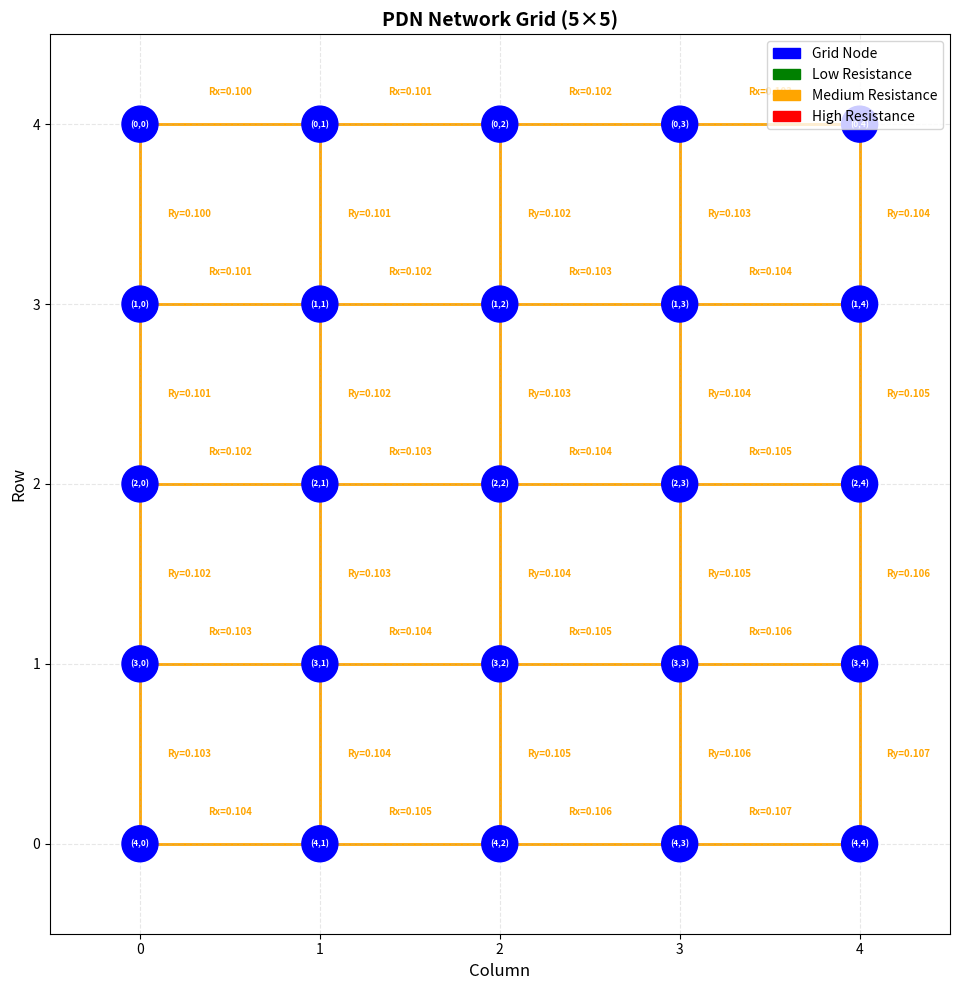

Reproduce this figure in Python.
#!/usr/bin/env python3
"""
PDN Network Visualization Tool

This script visualizes the PDN network structure, showing:
- Grid nodes and their connections
- Resistance values on branches
- Network topology
"""

import matplotlib.pyplot as plt
import matplotlib.patches as mpatches
import numpy as np
import sys
import os

class PDNVisualizer:
    def __init__(self, rows, cols, layers=1):
        self.rows = rows
        self.cols = cols
        self.layers = layers
        
    def visualize_grid_2d(self, pixel_models=None, save_file=None, show=True):
        """
        Visualize 2D PDN grid (top view)
        
        Args:
            pixel_models: Dictionary of (row, col) -> (Rx, Ry, Rz) or None
            save_file: Filename to save the plot (optional)
            show: Whether to display the plot
        """
        fig, ax = plt.subplots(1, 1, figsize=(12, 10))
        
        # Draw grid
        node_positions = {}
        node_id = 0
        
        # Calculate node positions
        for r in range(self.rows):
            for c in range(self.cols):
                x = c
                y = self.rows - 1 - r  # Flip Y axis for better visualization
                node_positions[(r, c)] = (x, y)
                
                # Draw node
                circle = plt.Circle((x, y), 0.1, color='blue', zorder=3)
                ax.add_patch(circle)
                ax.text(x, y, f'({r},{c})', fontsize=6, ha='center', va='center', 
                       color='white', weight='bold', zorder=4)
        
        # Draw horizontal branches (x-direction)
        for r in range(self.rows):
            for c in range(self.cols - 1):
                pos1 = node_positions[(r, c)]
                pos2 = node_positions[(r, c + 1)]
                
                # Get resistance value
                if pixel_models and (r, c) in pixel_models:
                    rx = pixel_models[(r, c)][0]
                    color = self._get_resistance_color(rx, 0.05, 0.2)
                    label = f'Rx={rx:.3f}'
                else:
                    color = 'gray'
                    label = 'Rx'
                
                # Draw branch
                ax.plot([pos1[0], pos2[0]], [pos1[1], pos2[1]], 
                       color=color, linewidth=2, zorder=1)
                
                # Add label
                mid_x = (pos1[0] + pos2[0]) / 2
                mid_y = (pos1[1] + pos2[1]) / 2
                ax.text(mid_x, mid_y + 0.15, label, fontsize=7, 
                       ha='center', va='bottom', color=color, weight='bold')
        
        # Draw vertical branches (y-direction)
        for r in range(self.rows - 1):
            for c in range(self.cols):
                pos1 = node_positions[(r, c)]
                pos2 = node_positions[(r + 1, c)]
                
                # Get resistance value
                if pixel_models and (r, c) in pixel_models:
                    ry = pixel_models[(r, c)][1]
                    color = self._get_resistance_color(ry, 0.05, 0.2)
                    label = f'Ry={ry:.3f}'
                else:
                    color = 'gray'
                    label = 'Ry'
                
                # Draw branch
                ax.plot([pos1[0], pos2[0]], [pos1[1], pos2[1]], 
                       color=color, linewidth=2, zorder=1)
                
                # Add label
                mid_x = (pos1[0] + pos2[0]) / 2
                mid_y = (pos1[1] + pos2[1]) / 2
                ax.text(mid_x + 0.15, mid_y, label, fontsize=7, 
                       ha='left', va='center', color=color, weight='bold')
        
        # Set up axes
        ax.set_xlim(-0.5, self.cols - 0.5)
        ax.set_ylim(-0.5, self.rows - 0.5)
        ax.set_aspect('equal')
        ax.grid(True, alpha=0.3, linestyle='--')
        ax.set_xlabel('Column', fontsize=12)
        ax.set_ylabel('Row', fontsize=12)
        ax.set_title(f'PDN Network Grid ({self.rows}×{self.cols})', fontsize=14, weight='bold')
        
        # Add legend
        legend_elements = [
            mpatches.Patch(color='blue', label='Grid Node'),
            mpatches.Patch(color='green', label='Low Resistance'),
            mpatches.Patch(color='orange', label='Medium Resistance'),
            mpatches.Patch(color='red', label='High Resistance'),
        ]
        ax.legend(handles=legend_elements, loc='upper right')
        
        plt.tight_layout()
        
        if save_file:
            plt.savefig(save_file, dpi=300, bbox_inches='tight')
            print(f"Visualization saved to {save_file}")
        
        if show:
            plt.show()
        else:
            plt.close()
    
    def visualize_resistance_heatmap(self, pixel_models, direction='x', save_file=None, show=True):
        """
        Visualize resistance values as a heatmap
        
        Args:
            pixel_models: Dictionary of (row, col) -> (Rx, Ry, Rz)
            direction: 'x', 'y', or 'z' to show which resistance
            save_file: Filename to save the plot
            show: Whether to display the plot
        """
        fig, ax = plt.subplots(1, 1, figsize=(10, 8))
        
        # Create resistance matrix
        resistance_matrix = np.zeros((self.rows, self.cols))
        
        for r in range(self.rows):
            for c in range(self.cols):
                if (r, c) in pixel_models:
                    if direction == 'x':
                        resistance_matrix[r, c] = pixel_models[(r, c)][0]
                    elif direction == 'y':
                        resistance_matrix[r, c] = pixel_models[(r, c)][1]
                    else:
                        resistance_matrix[r, c] = pixel_models[(r, c)][2]
        
        # Create heatmap
        im = ax.imshow(resistance_matrix, cmap='YlOrRd', aspect='auto', origin='upper')
        
        # Add colorbar
        cbar = plt.colorbar(im, ax=ax)
        cbar.set_label(f'R{direction} Resistance (Ω)', fontsize=12)
        
        # Add text annotations
        for r in range(self.rows):
            for c in range(self.cols):
                text = ax.text(c, r, f'{resistance_matrix[r, c]:.3f}',
                             ha="center", va="center", color="black", fontsize=8)
        
        ax.set_xlabel('Column', fontsize=12)
        ax.set_ylabel('Row', fontsize=12)
        ax.set_title(f'R{direction.upper()} Resistance Heatmap', fontsize=14, weight='bold')
        ax.set_xticks(range(self.cols))
        ax.set_yticks(range(self.rows))
        
        plt.tight_layout()
        
        if save_file:
            plt.savefig(save_file, dpi=300, bbox_inches='tight')
            print(f"Heatmap saved to {save_file}")
        
        if show:
            plt.show()
        else:
            plt.close()
    
    def visualize_network_graph(self, branches=None, save_file=None, show=True):
        """
        Visualize network as a graph (using networkx-style visualization)
        
        Args:
            branches: List of (node1, node2, resistance) tuples
            save_file: Filename to save the plot
            show: Whether to display the plot
        """
        fig, ax = plt.subplots(1, 1, figsize=(12, 10))
        
        # Calculate node positions
        node_positions = {}
        for r in range(self.rows):
            for c in range(self.cols):
                x = c * 2
                y = (self.rows - 1 - r) * 2
                node_positions[(r, c)] = (x, y)
        
        # Draw branches
        if branches:
            for node1, node2, resistance in branches:
                # Convert node IDs to positions (simplified)
                # In real implementation, you'd map node IDs to (r, c)
                pass
        
        # Draw all possible branches
        for r in range(self.rows):
            for c in range(self.cols):
                pos = node_positions[(r, c)]
                
                # Draw node
                circle = plt.Circle(pos, 0.15, color='blue', zorder=3)
                ax.add_patch(circle)
                ax.text(pos[0], pos[1], f'{r},{c}', fontsize=7, 
                       ha='center', va='center', color='white', weight='bold', zorder=4)
                
                # Draw horizontal connection
                if c < self.cols - 1:
                    pos2 = node_positions[(r, c + 1)]
                    ax.plot([pos[0], pos2[0]], [pos[1], pos2[1]], 
                           'k-', linewidth=1, alpha=0.5, zorder=1)
                
                # Draw vertical connection
                if r < self.rows - 1:
                    pos2 = node_positions[(r + 1, c)]
                    ax.plot([pos[0], pos2[0]], [pos[1], pos2[1]], 
                           'k-', linewidth=1, alpha=0.5, zorder=1)
        
        ax.set_aspect('equal')
        ax.set_xlim(-0.5, (self.cols - 1) * 2 + 0.5)
        ax.set_ylim(-0.5, (self.rows - 1) * 2 + 0.5)
        ax.set_title(f'PDN Network Graph ({self.rows}×{self.cols})', fontsize=14, weight='bold')
        ax.axis('off')
        
        plt.tight_layout()
        
        if save_file:
            plt.savefig(save_file, dpi=300, bbox_inches='tight')
            print(f"Graph saved to {save_file}")
        
        if show:
            plt.show()
        else:
            plt.close()
    
    def _get_resistance_color(self, resistance, min_r, max_r):
        """Get color based on resistance value"""
        normalized = (resistance - min_r) / (max_r - min_r) if max_r > min_r else 0.5
        normalized = max(0, min(1, normalized))  # Clamp to [0, 1]
        
        if normalized < 0.33:
            return 'green'  # Low resistance
        elif normalized < 0.67:
            return 'orange'  # Medium resistance
        else:
            return 'red'  # High resistance


def create_sample_pdn(rows=5, cols=5):
    """Create a sample PDN with varying resistances"""
    pixel_models = {}
    base_rx, base_ry, base_rz = 0.1, 0.1, 0.5
    
    for r in range(rows):
        for c in range(cols):
            # Vary resistance slightly for visualization
            rx = base_rx * (1 + 0.1 * (r + c) / (rows + cols))
            ry = base_ry * (1 + 0.1 * (r + c) / (rows + cols))
            rz = base_rz
            pixel_models[(r, c)] = (rx, ry, rz)
    
    return pixel_models


def main():
    """Main function for command-line usage"""
    import argparse
    
    parser = argparse.ArgumentParser(description='Visualize PDN Network')
    parser.add_argument('--rows', type=int, default=5, help='Number of rows')
    parser.add_argument('--cols', type=int, default=5, help='Number of columns')
    parser.add_argument('--layers', type=int, default=1, help='Number of layers')
    parser.add_argument('--type', choices=['grid', 'heatmap', 'graph'], 
                       default='grid', help='Visualization type')
    parser.add_argument('--direction', choices=['x', 'y', 'z'], 
                       default='x', help='Resistance direction for heatmap')
    parser.add_argument('--output', type=str, help='Output filename (optional)')
    parser.add_argument('--no-show', action='store_true', 
                       help='Do not display plot (useful when saving)')
    
    args = parser.parse_args()
    
    # Create visualizer
    viz = PDNVisualizer(args.rows, args.cols, args.layers)
    
    # Create sample data
    pixel_models = create_sample_pdn(args.rows, args.cols)
    
    # Generate visualization
    if args.type == 'grid':
        viz.visualize_grid_2d(pixel_models, save_file=args.output, 
                            show=not args.no_show)
    elif args.type == 'heatmap':
        viz.visualize_resistance_heatmap(pixel_models, direction=args.direction,
                                       save_file=args.output, show=not args.no_show)
    elif args.type == 'graph':
        viz.visualize_network_graph(save_file=args.output, show=not args.no_show)


if __name__ == '__main__':
    main()
